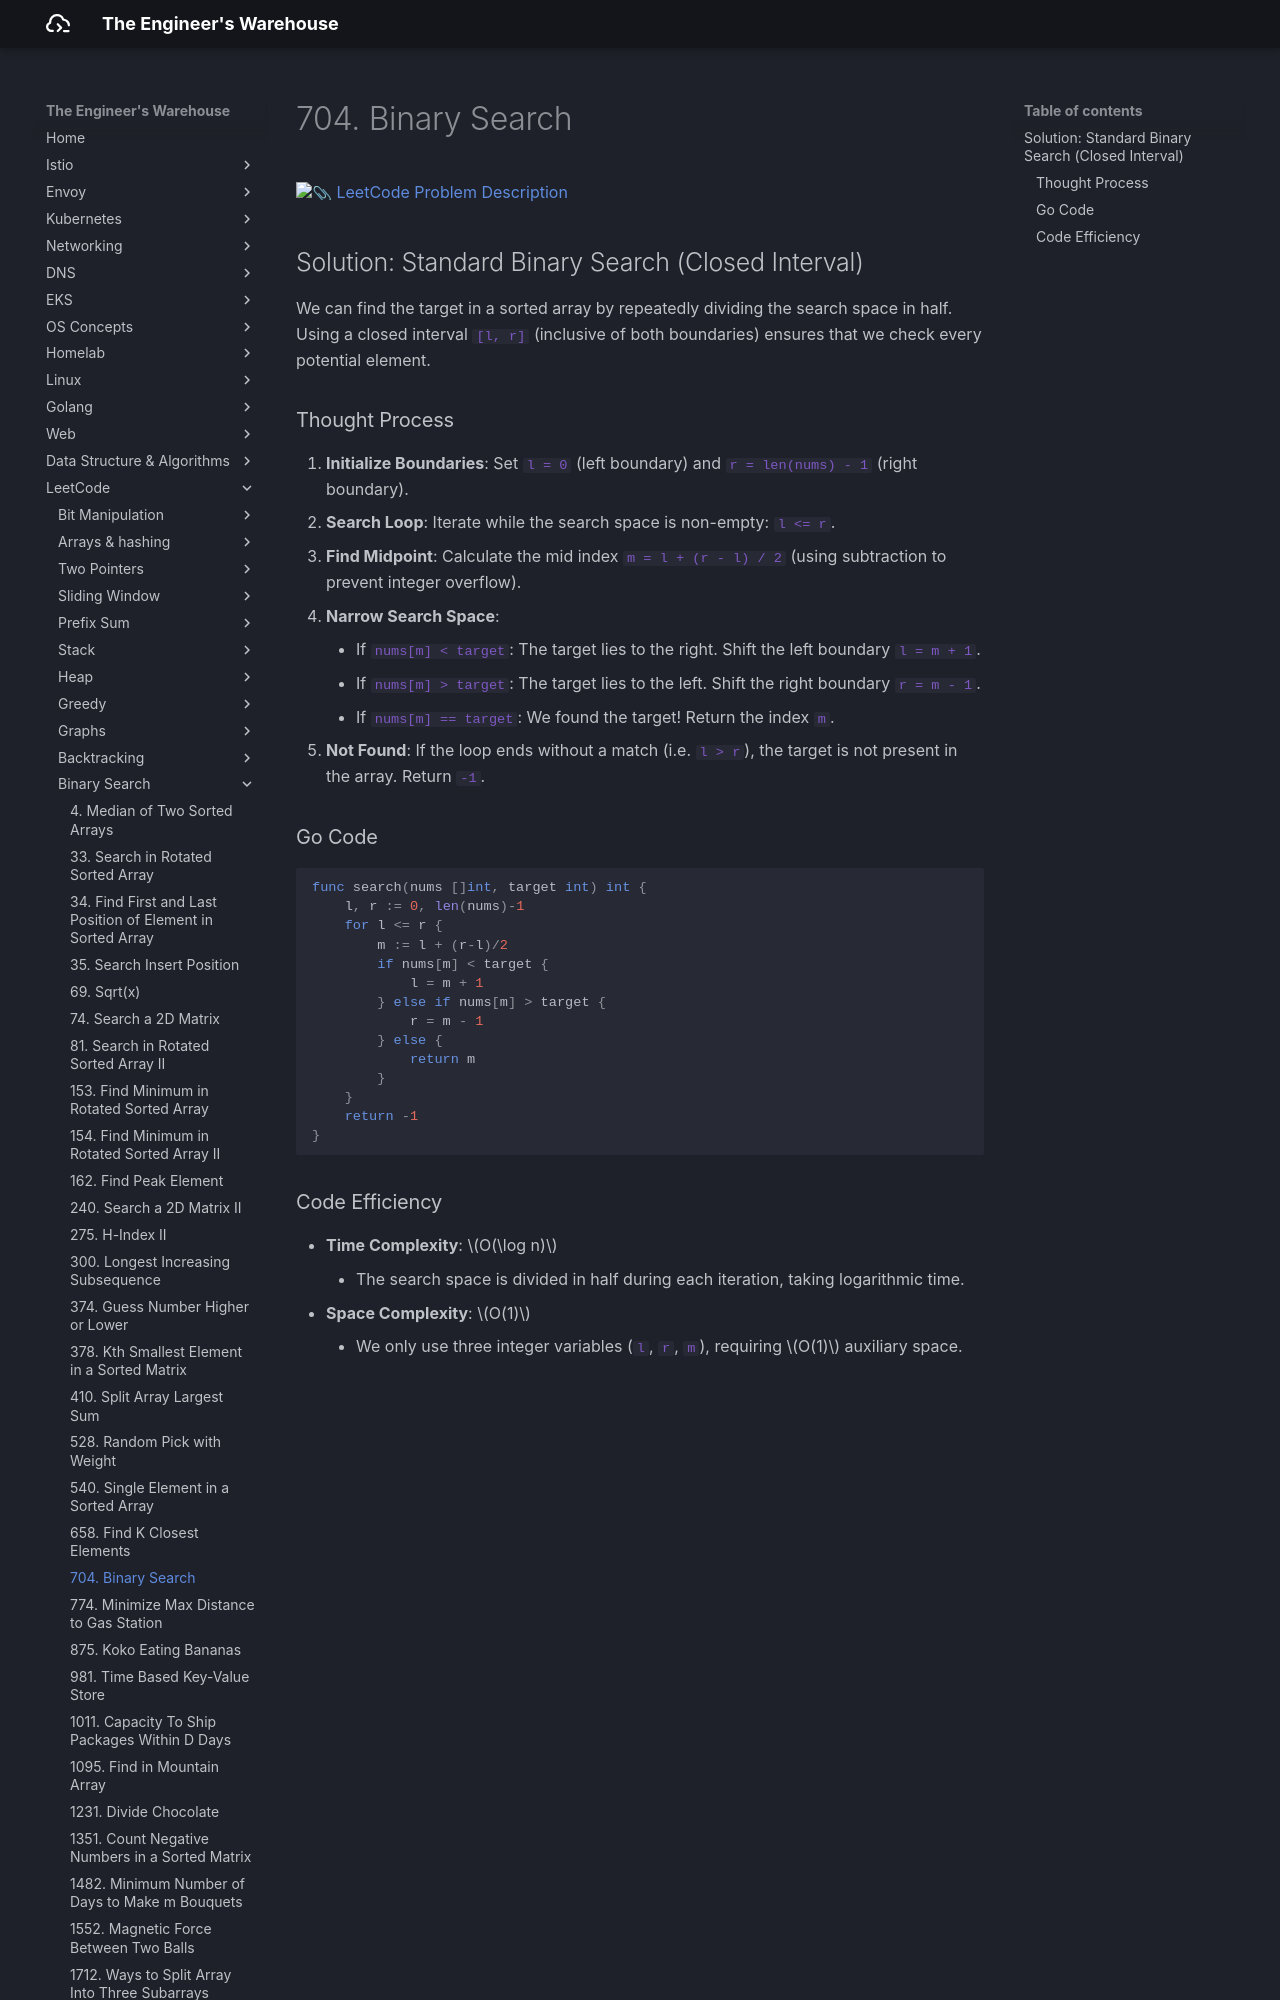

repository: seyoungnam/docs · page: leetcode/binary-search/704-binary-search/index.html · generator: mkdocs

# 704. Binary Search

[:paperclip: LeetCode Problem Description](https://leetcode.com/problems/binary-search/description/)

## Solution: Standard Binary Search (Closed Interval)

We can find the target in a sorted array by repeatedly dividing the search space in half. Using a closed interval `[l, r]` (inclusive of both boundaries) ensures that we check every potential element.

### Thought Process

1.  **Initialize Boundaries**: Set `l = 0` (left boundary) and `r = len(nums) - 1` (right boundary).
2.  **Search Loop**: Iterate while the search space is non-empty: `l <= r`.
3.  **Find Midpoint**: Calculate the mid index `m = l + (r - l) / 2` (using subtraction to prevent integer overflow).
4.  **Narrow Search Space**:
    *   If `nums[m] < target`: The target lies to the right. Shift the left boundary `l = m + 1`.
    *   If `nums[m] > target`: The target lies to the left. Shift the right boundary `r = m - 1`.
    *   If `nums[m] == target`: We found the target! Return the index `m`.
5.  **Not Found**: If the loop ends without a match (i.e. `l > r`), the target is not present in the array. Return `-1`.
